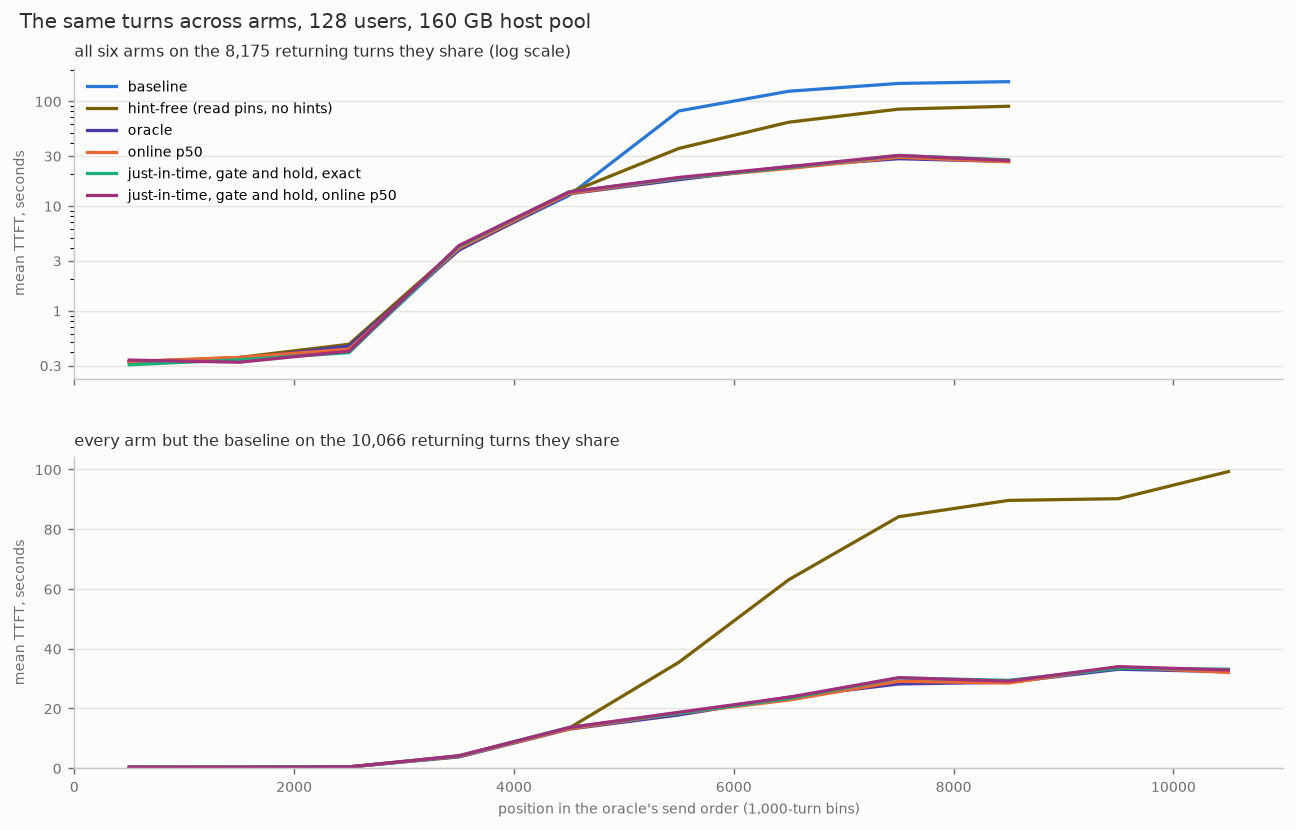

The table this chart was drawn from, first rows:
panel, arm, position, turns, ttft_mean_s
6, baseline, 0, 941, 0.323
6, baseline, 1000, 967, 0.34
6, baseline, 2000, 961, 0.409
6, baseline, 3000, 955, 3.901
6, baseline, 4000, 960, 12.58
6, baseline, 5000, 962, 80.75
6, baseline, 6000, 959, 124.6
6, baseline, 7000, 959, 147.9
6, baseline, 8000, 409, 153.7
6, hintfree_c128, 0, 941, 0.324
6, hintfree_c128, 1000, 967, 0.358
6, hintfree_c128, 2000, 961, 0.479
6, hintfree_c128, 3000, 955, 4.048
6, hintfree_c128, 4000, 960, 13.38
6, hintfree_c128, 5000, 962, 35.45
6, hintfree_c128, 6000, 959, 63.08
6, hintfree_c128, 7000, 959, 84.07
6, hintfree_c128, 8000, 409, 89.53
6, oracle, 0, 941, 0.329
6, oracle, 1000, 967, 0.347
6, oracle, 2000, 961, 0.46
6, oracle, 3000, 955, 3.787
6, oracle, 4000, 960, 13.07
6, oracle, 5000, 962, 17.83
6, oracle, 6000, 959, 23.77
6, oracle, 7000, 959, 28.27
6, oracle, 8000, 409, 26.61
6, p50, 0, 941, 0.328
6, p50, 1000, 967, 0.358
6, p50, 2000, 961, 0.43
6, p50, 3000, 955, 3.953
6, p50, 4000, 960, 13.17
6, p50, 5000, 962, 18.38
6, p50, 6000, 959, 22.8
6, p50, 7000, 959, 29.18
6, p50, 8000, 409, 26.39
6, jit_exact_c128, 0, 941, 0.305
6, jit_exact_c128, 1000, 967, 0.34
6, jit_exact_c128, 2000, 961, 0.398
6, jit_exact_c128, 3000, 955, 4.106
6, jit_exact_c128, 4000, 960, 13.62
6, jit_exact_c128, 5000, 962, 18.42
6, jit_exact_c128, 6000, 959, 23.32
6, jit_exact_c128, 7000, 959, 30.3
6, jit_exact_c128, 8000, 409, 27.57
6, jit_p50_c128, 0, 941, 0.338
6, jit_p50_c128, 1000, 967, 0.323
6, jit_p50_c128, 2000, 961, 0.411
6, jit_p50_c128, 3000, 955, 4.199
6, jit_p50_c128, 4000, 960, 13.6
6, jit_p50_c128, 5000, 962, 18.73
6, jit_p50_c128, 6000, 959, 23.75
6, jit_p50_c128, 7000, 959, 30.41
6, jit_p50_c128, 8000, 409, 27.17
5, hintfree_c128, 0, 941, 0.324
5, hintfree_c128, 1000, 967, 0.358
5, hintfree_c128, 2000, 961, 0.479
5, hintfree_c128, 3000, 955, 4.048
5, hintfree_c128, 4000, 960, 13.38
5, hintfree_c128, 5000, 962, 35.45
... 49 more rows
